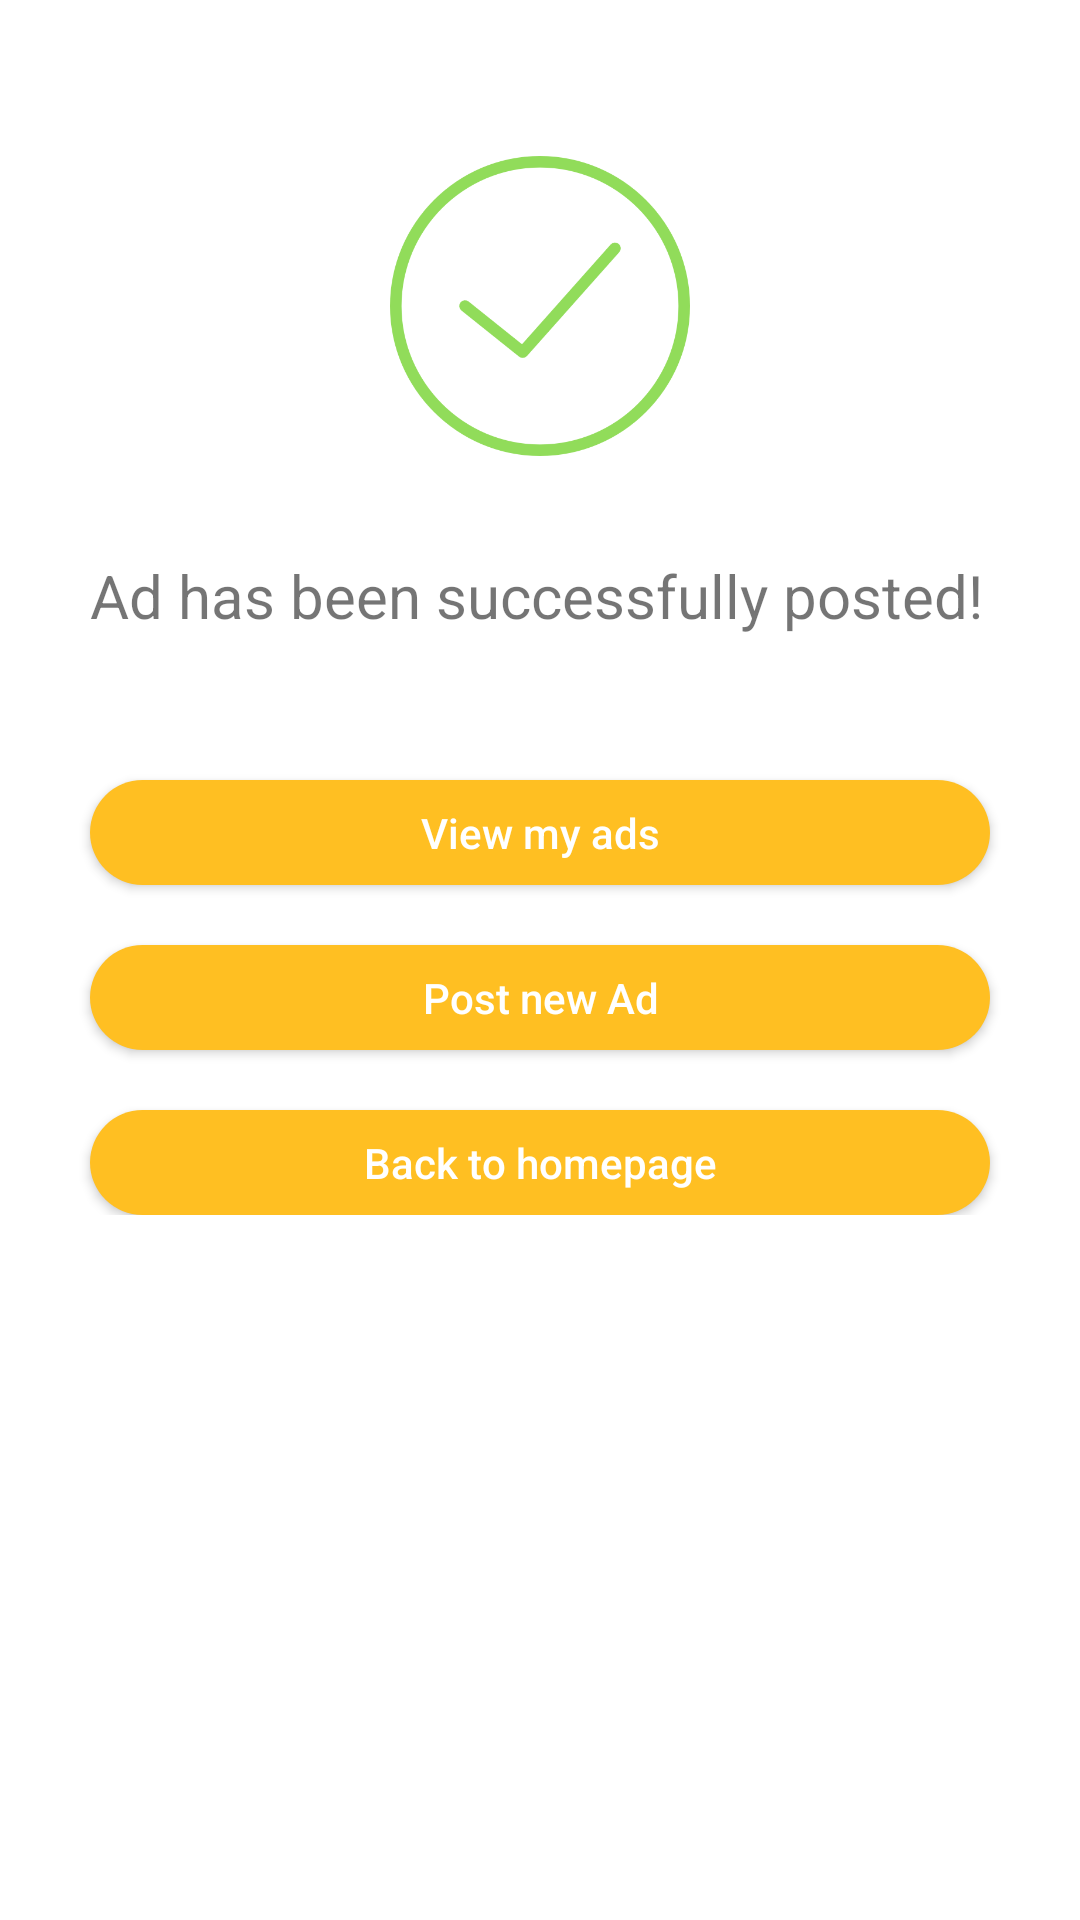

Here is an Android app screen rendered from its layout file. Give the layout XML and the strings, colors and styles it references.
<!-- AndroidManifest.xml: application theme AppTheme -->
<!-- res/layout/activity_success_page.xml -->
<?xml version="1.0" encoding="utf-8"?>
<ScrollView xmlns:android="http://schemas.android.com/apk/res/android"
    xmlns:app="http://schemas.android.com/apk/res-auto"
    xmlns:tools="http://schemas.android.com/tools"
    android:layout_width="match_parent"
    android:layout_height="match_parent"
    android:background="#fff">

    <RelativeLayout
        android:layout_width="match_parent"
        android:layout_height="match_parent">

        <ImageView
            android:id="@+id/imageView2"
            android:layout_width="100dp"
            android:layout_height="100dp"
            android:layout_alignParentTop="true"
            android:layout_centerHorizontal="true"
            android:layout_marginTop="52dp"
            android:src="@drawable/success" />

        <TextView
            android:id="@+id/textView2"
            android:layout_width="wrap_content"
            android:layout_height="wrap_content"
            android:layout_below="@+id/imageView2"
            android:layout_alignStart="@+id/viewmyads"
            android:layout_alignLeft="@+id/viewmyads"
            android:layout_marginTop="33dp"
            android:text="Ad has been successfully posted!"
            android:textSize="20sp" />

        <Button

            android:id="@+id/viewmyads"
            android:layout_width="300dp"
            android:layout_height="35dp"
            android:layout_below="@+id/textView2"
            android:layout_alignStart="@+id/postnew"
            android:layout_alignLeft="@+id/postnew"
            android:layout_marginTop="48dp"
            android:background="@drawable/btn_bg"
            android:inputType="text"
            android:text="View my ads"
            android:textColor="#fff" />

        <Button
            android:id="@+id/sharead"
            android:layout_width="300dp"
            android:layout_height="35dp"
            android:layout_below="@+id/viewmyads"
            android:layout_alignStart="@+id/viewmyads"
            android:layout_marginTop="20dp"
            android:background="@drawable/btn_bg"

            android:inputType="text"
            android:text="Share ad"
            android:textColor="#fff"
            android:visibility="gone" />

        <Button
            android:id="@+id/postnew"
            android:layout_width="300dp"
            android:layout_height="35dp"
            android:layout_below="@+id/sharead"
            android:layout_centerHorizontal="true"
            android:layout_marginTop="20dp"
            android:background="@drawable/btn_bg"

            android:inputType="text"
            android:text="Post new Ad"
            android:textColor="#fff" />

        <Button
            android:id="@+id/back"
            android:layout_width="300dp"
            android:layout_height="35dp"

            android:layout_below="@+id/postnew"
            android:layout_centerHorizontal="true"
            android:layout_marginTop="20dp"
            android:background="@drawable/btn_bg"
            android:inputType="text"
            android:text="Back to homepage"
            android:textColor="#fff" />
    </RelativeLayout>


</ScrollView>
<!-- resources referenced by this layout -->
<resources>
  <!-- drawable btn_bg (drawable) -->
  <?xml version="1.0" encoding="utf-8"?>
  <shape xmlns:android="http://schemas.android.com/apk/res/android"
      android:shape="rectangle" >
  
      <corners
          android:bottomLeftRadius="30dp"
          android:bottomRightRadius="30dp"
          android:radius="60dp"
          android:topLeftRadius="30dp"
          android:topRightRadius="30dp" />
  
      <solid android:color="@color/colorPrimary" />
  
  
  
      <size
          android:height="30dp"
          android:width="300dp" />
  
  </shape>
  <!-- drawable success: png bitmap (drawable, 11512 bytes) -->
  <style name="AppTheme" parent="Theme.AppCompat.Light.DarkActionBar">
          
          <item name="colorPrimary">@color/colorPrimary</item>
          <item name="colorPrimaryDark">@color/colorPrimaryDark</item>
          <item name="colorAccent">@color/colorAccent</item>
      </style>
  <color name="colorPrimary">#ffbf22</color>
  <color name="colorPrimaryDark">#ffbf22</color>
  <color name="colorAccent">#e10266</color>
</resources>
